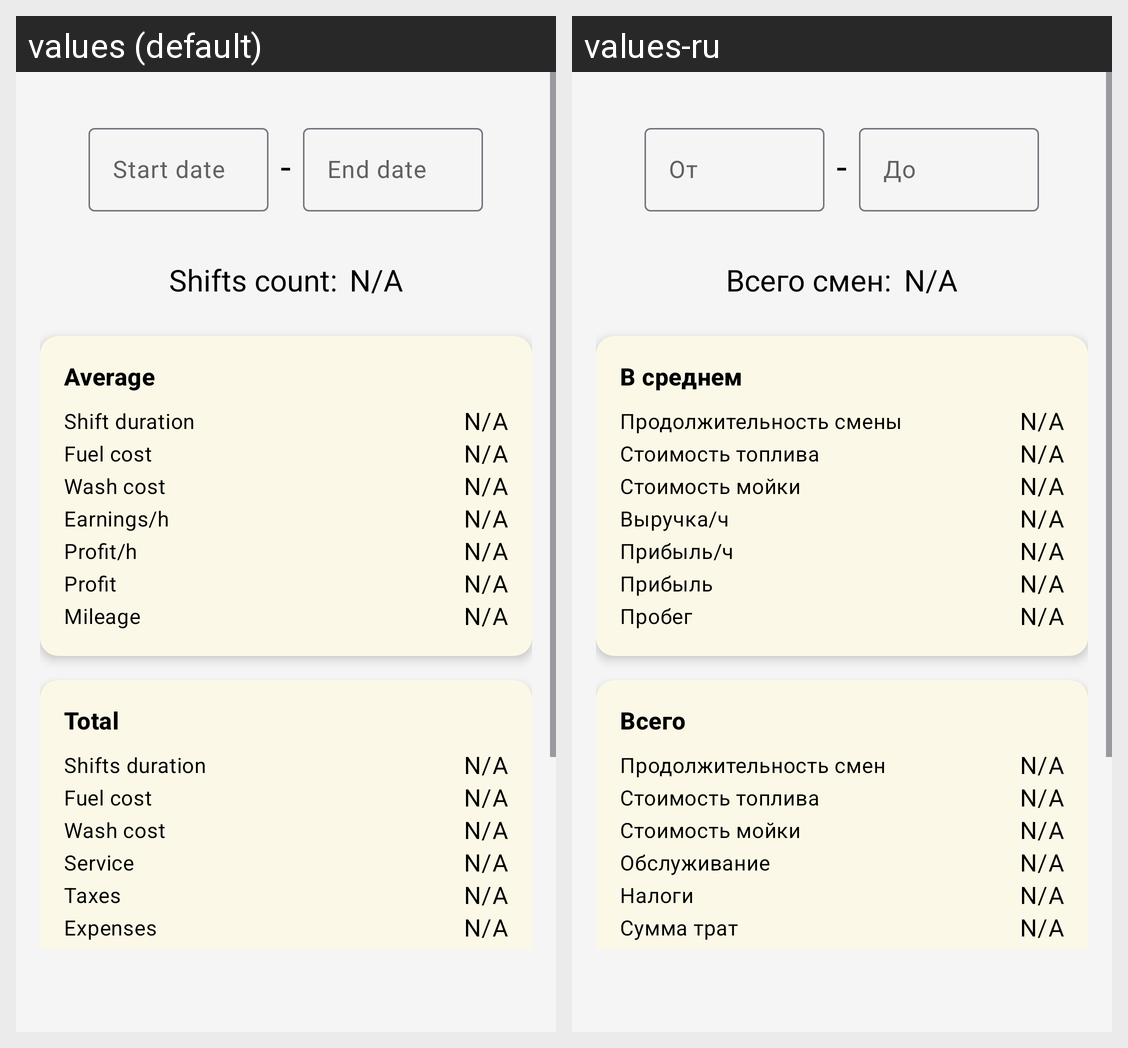

This grid shows one Android layout under two languages. Give, for every string resource on the screen, its name, the default text and each shown locale's text.
Android screen res/layout/fragment_stats.xml rendered under 2 locales, left to right: values (default), values-ru. Device: Nexus 5 (rendered at 1080×1920; each locale shown at half size, 540×960, under a caption strip naming it); theme Theme.TaxiLog.
Strings drawn on this screen, with the default value and each locale's value (text and hints the layout hard-codes, and strings that could not be matched under every locale, appear in the picture but are not listed):

start_date
  values: Start date
  values-ru: От

end_date
  values: End date
  values-ru: До

shifts_count
  values: Shifts count:
  values-ru: Всего смен:

n_a
  values: N/A
  values-ru: N/A

average
  values: Average
  values-ru: В среднем

shift_duration
  values: Shift duration
  values-ru: Продолжительность смены

fuel_cost
  values: Fuel cost
  values-ru: Стоимость топлива

wash_cost
  values: Wash cost
  values-ru: Стоимость мойки

earnings_per_hour
  values: Earnings/h
  values-ru: Выручка/ч

profit_per_hour
  values: Profit/h
  values-ru: Прибыль/ч

profit
  values: Profit
  values-ru: Прибыль

mileage
  values: Mileage
  values-ru: Пробег

total
  values: Total
  values-ru: Всего

shifts_duration
  values: Shifts duration
  values-ru: Продолжительность смен

service
  values: Service
  values-ru: Обслуживание

taxes
  values: Taxes
  values-ru: Налоги

total_expenses
  values: Expenses
  values-ru: Сумма трат
